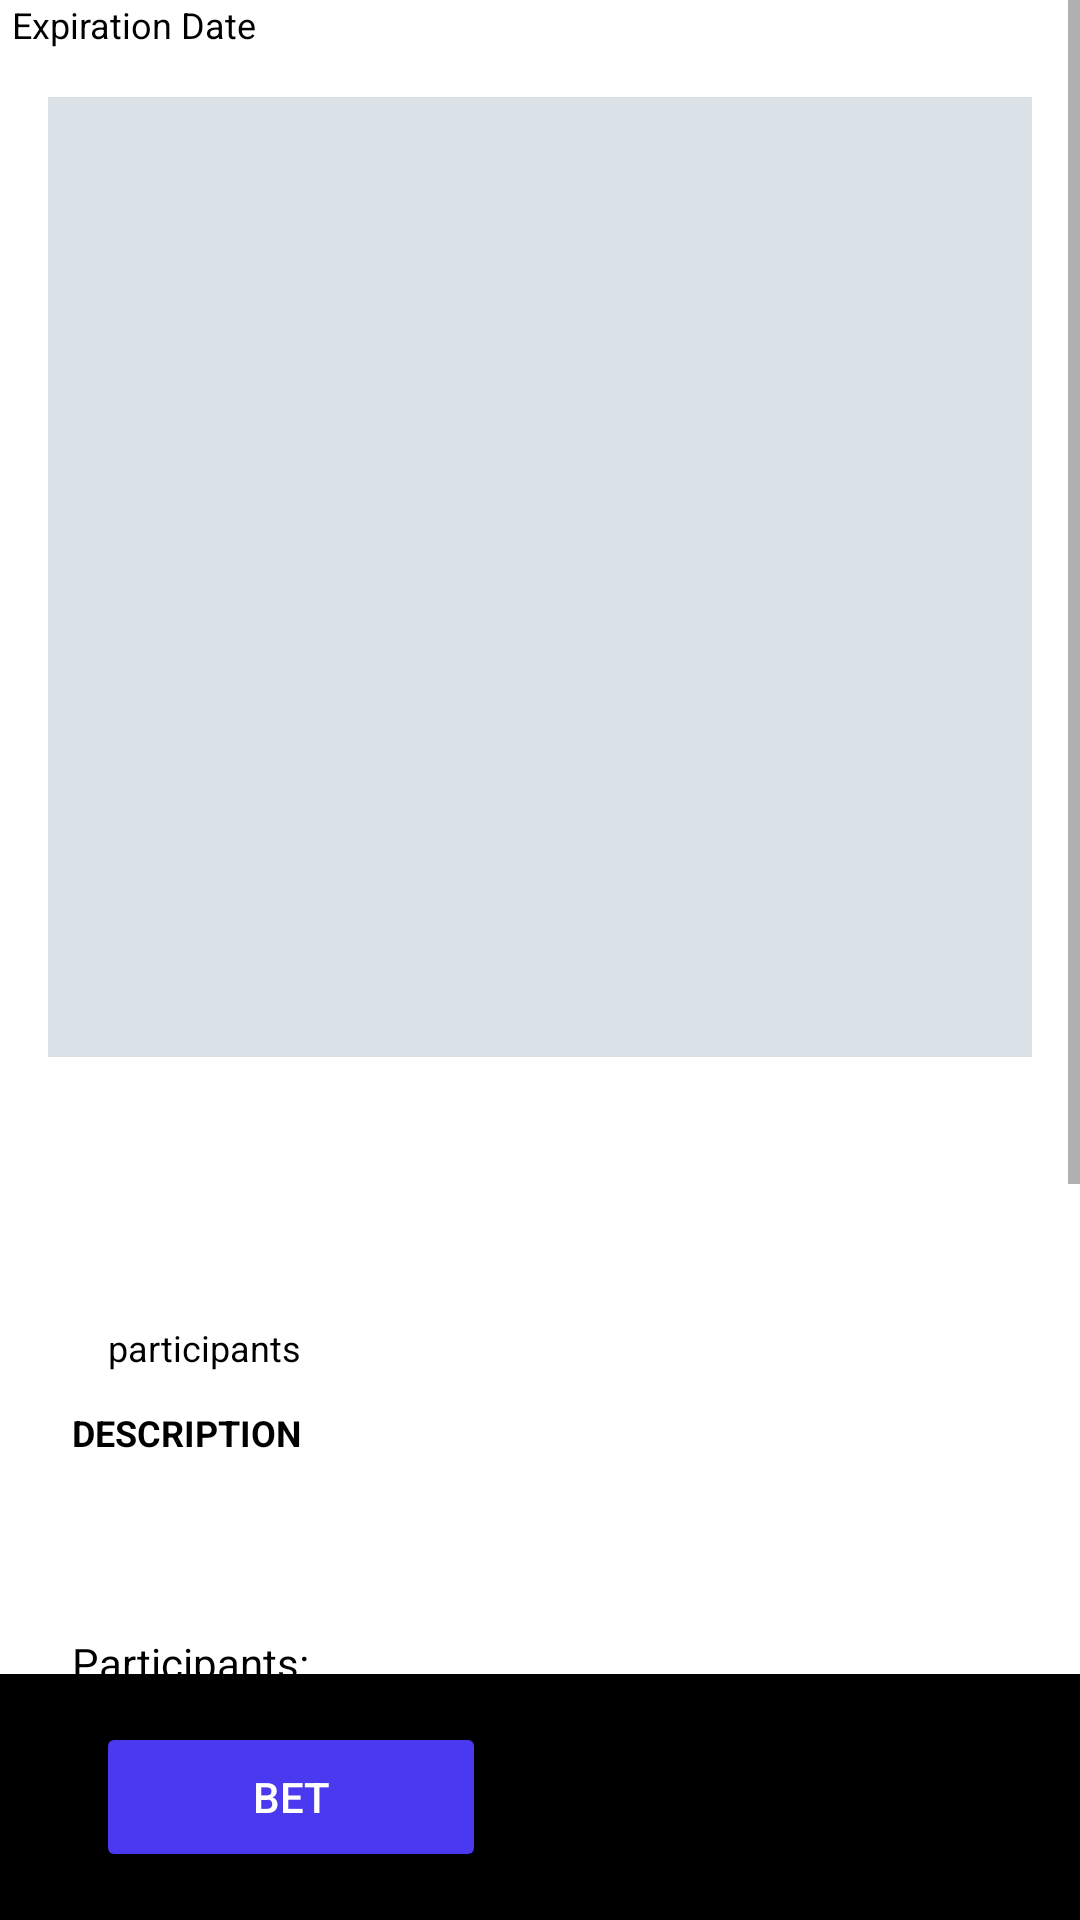

Write the Android layout XML for this screen, with the resource values it uses.
<!-- AndroidManifest.xml: application theme Theme.BetterTogether -->
<!-- res/layout/page_room_details.xml -->
<?xml version="1.0" encoding="utf-8"?>
<androidx.constraintlayout.widget.ConstraintLayout xmlns:android="http://schemas.android.com/apk/res/android"
    xmlns:app="http://schemas.android.com/apk/res-auto"
    xmlns:tools="http://schemas.android.com/tools"
    android:layout_width="match_parent"
    android:layout_height="match_parent"
    android:backgroundTint="#FFFFFF"
    android:background="@color/background_color">

    
    <ScrollView
        android:id="@+id/scrollView"
        android:layout_width="0dp"
        android:layout_height="0dp"
        app:layout_constraintBottom_toTopOf="@+id/footerLayout"
        app:layout_constraintEnd_toEndOf="parent"
        app:layout_constraintStart_toStartOf="parent"
        app:layout_constraintTop_toTopOf="parent">

        <LinearLayout
            android:layout_width="match_parent"
            android:layout_height="wrap_content"
            android:clipToPadding="false"
            android:orientation="vertical"
            android:paddingBottom="100dp">

            
            <TextView
                android:id="@+id/roomExpirationText"
                android:layout_width="wrap_content"
                android:layout_height="wrap_content"
                android:layout_marginStart="4dp"
                android:text="Expiration Date"
                android:textColor="@color/black"
                android:textSize="12sp" />

            
            <FrameLayout
                android:layout_width="match_parent"
                android:layout_height="320dp"
                android:layout_margin="16dp"
                android:background="#DBE2E7"
                android:clipToPadding="true"
                android:foreground="?android:attr/selectableItemBackgroundBorderless"
                android:padding="0dp">

                <ImageView
                    android:id="@+id/roomImage"
                    android:layout_width="match_parent"
                    android:layout_height="match_parent"
                    android:adjustViewBounds="true"
                    android:scaleType="centerCrop"
                    android:src="@drawable/star" />
            </FrameLayout>

            
            <TextView
                android:id="@+id/roomNameText"
                android:layout_width="match_parent"
                android:layout_height="wrap_content"
                android:layout_marginStart="24dp"
                android:layout_marginTop="12dp"
                android:layout_marginEnd="24dp"
                android:textColor="@android:color/black"
                android:textSize="24sp"
                android:textStyle="bold" />

            
            <TextView
                android:id="@+id/isPublicText"
                android:layout_width="match_parent"
                android:layout_height="wrap_content"
                android:layout_marginStart="24dp"
                android:layout_marginTop="4dp"
                android:layout_marginEnd="24dp"
                android:textColor="@color/black"
                android:textSize="12sp" />

            
            <LinearLayout
                android:layout_width="match_parent"
                android:layout_height="wrap_content"
                android:layout_marginStart="24dp"
                android:layout_marginTop="8dp"
                android:layout_marginEnd="24dp"
                android:orientation="horizontal">

                <TextView
                    android:id="@+id/participantsCount"
                    android:layout_width="wrap_content"
                    android:layout_height="wrap_content"
                    android:layout_marginStart="8dp"
                    android:textColor="@color/black"
                    android:textSize="12sp" />

                <TextView
                    android:id="@+id/participantsCountText"
                    android:layout_width="wrap_content"
                    android:layout_height="wrap_content"
                    android:layout_marginStart="4dp"
                    android:text="participants"
                    android:textColor="@color/black"
                    android:textSize="12sp" />
            </LinearLayout>

            
            <TextView
                android:layout_width="match_parent"
                android:layout_height="wrap_content"
                android:layout_marginStart="24dp"
                android:layout_marginTop="12dp"
                android:layout_marginEnd="24dp"
                android:text="DESCRIPTION"
                android:textColor="@color/black"
                android:textSize="12sp"
                android:textStyle="bold" />
            
            <TextView
                android:id="@+id/roomDescriptionText"
                android:layout_width="match_parent"
                android:layout_height="wrap_content"
                android:layout_marginStart="24dp"
                android:layout_marginTop="4dp"
                android:layout_marginEnd="24dp"
                android:textColor="@color/black"
                android:textSize="14sp" />

            
            <LinearLayout
                android:layout_width="match_parent"
                android:layout_height="wrap_content"
                android:layout_marginTop="16dp"
                android:background="#FFFFFF"
                android:orientation="vertical"
                android:paddingTop="20dp">

                <TextView
                    android:id="@+id/participantsTitle"
                    android:layout_width="match_parent"
                    android:layout_height="wrap_content"
                    android:layout_marginStart="24dp"
                    android:layout_marginEnd="24dp"
                    android:text="@string/participants"
                    android:textColor="@color/black"
                    android:textSize="14sp" />

                <androidx.viewpager2.widget.ViewPager2
                    android:id="@+id/participantsViewPager"
                    android:layout_width="match_parent"
                    android:layout_height="90dp"
                    android:layout_marginTop="8dp"
                    android:clipChildren="false"
                    android:clipToPadding="false" />

                <com.tbuonomo.viewpagerdotsindicator.DotsIndicator
                    android:id="@+id/participantsDotsIndicator"
                    android:layout_width="wrap_content"
                    android:layout_height="wrap_content"
                    android:layout_gravity="center"
                    android:layout_marginTop="8dp"
                    app:dotsColor="@color/black"
                    app:dotsCornerRadius="4dp"
                    app:dotsSize="8dp"
                    app:dotsSpacing="4dp" />
            </LinearLayout>
        </LinearLayout>
    </ScrollView>

    
    <LinearLayout
        android:id="@+id/footerLayout"
        android:layout_width="0dp"
        android:layout_height="wrap_content"
        android:background="#000000"
        android:orientation="horizontal"
        android:padding="16dp"
        app:layout_constraintBottom_toBottomOf="parent"
        app:layout_constraintEnd_toEndOf="parent"
        app:layout_constraintStart_toStartOf="parent">

        
        <LinearLayout
            android:layout_width="wrap_content"
            android:layout_height="wrap_content"
            android:orientation="vertical">

            <LinearLayout
                android:layout_width="wrap_content"
                android:layout_height="wrap_content"
                android:orientation="horizontal">

                <TextView
                    android:id="@+id/betPointsText"
                    android:layout_width="wrap_content"
                    android:layout_height="wrap_content"
                    android:textColor="@color/white"
                    android:textSize="18sp"
                    android:textStyle="bold" />
            </LinearLayout>

            <TextView
                android:id="@+id/roomTypeText"
                android:layout_width="wrap_content"
                android:layout_height="wrap_content"
                android:layout_marginTop="4dp"
                android:textColor="@color/white"
                android:textSize="14sp" />
        </LinearLayout>

        
        <Button
            android:id="@+id/betNowButton"
            android:layout_width="130dp"
            android:layout_height="50dp"
            android:layout_marginStart="16dp"
            android:backgroundTint="#4B39EF"
            android:text="@string/bet"
            android:textColor="@color/white"
            android:visibility="visible" />
        
        <Button
            android:id="@+id/closeBetButton"
            android:layout_width="130dp"
            android:layout_height="50dp"
            android:layout_marginStart="16dp"
            android:backgroundTint="#4B39EF"
            android:text="@string/close_bet"
            android:textColor="@color/white"
            android:visibility="gone" />
    </LinearLayout>

</androidx.constraintlayout.widget.ConstraintLayout>
<!-- resources referenced by this layout -->
<resources>
  <color name="background_color">#F9FAFB</color>
  <color name="black">#FF000000</color>
  <color name="white">#FFFFFFFF</color>
  <string name="bet">Bet</string>
  <string name="close_bet">Close Bet</string>
  <string name="participants">Participants:</string>
  <style name="Theme.BetterTogether" parent="Theme.MaterialComponents.DayNight.DarkActionBar">
          
          <item name="colorPrimary">@color/purple_500</item>
          <item name="colorPrimaryVariant">@color/purple_700</item>
          <item name="colorOnPrimary">@color/white</item>
          
          <item name="colorSecondary">@color/teal_200</item>
          <item name="colorSecondaryVariant">@color/teal_700</item>
          <item name="colorOnSecondary">@color/black</item>
          
          <item name="android:statusBarColor">?attr/colorPrimaryVariant</item>
      </style>
  <color name="purple_500">#FF6200EE</color>
  <color name="purple_700">#FF3700B3</color>
  <color name="teal_200">#FF03DAC5</color>
  <color name="teal_700">#FF018786</color>
</resources>
